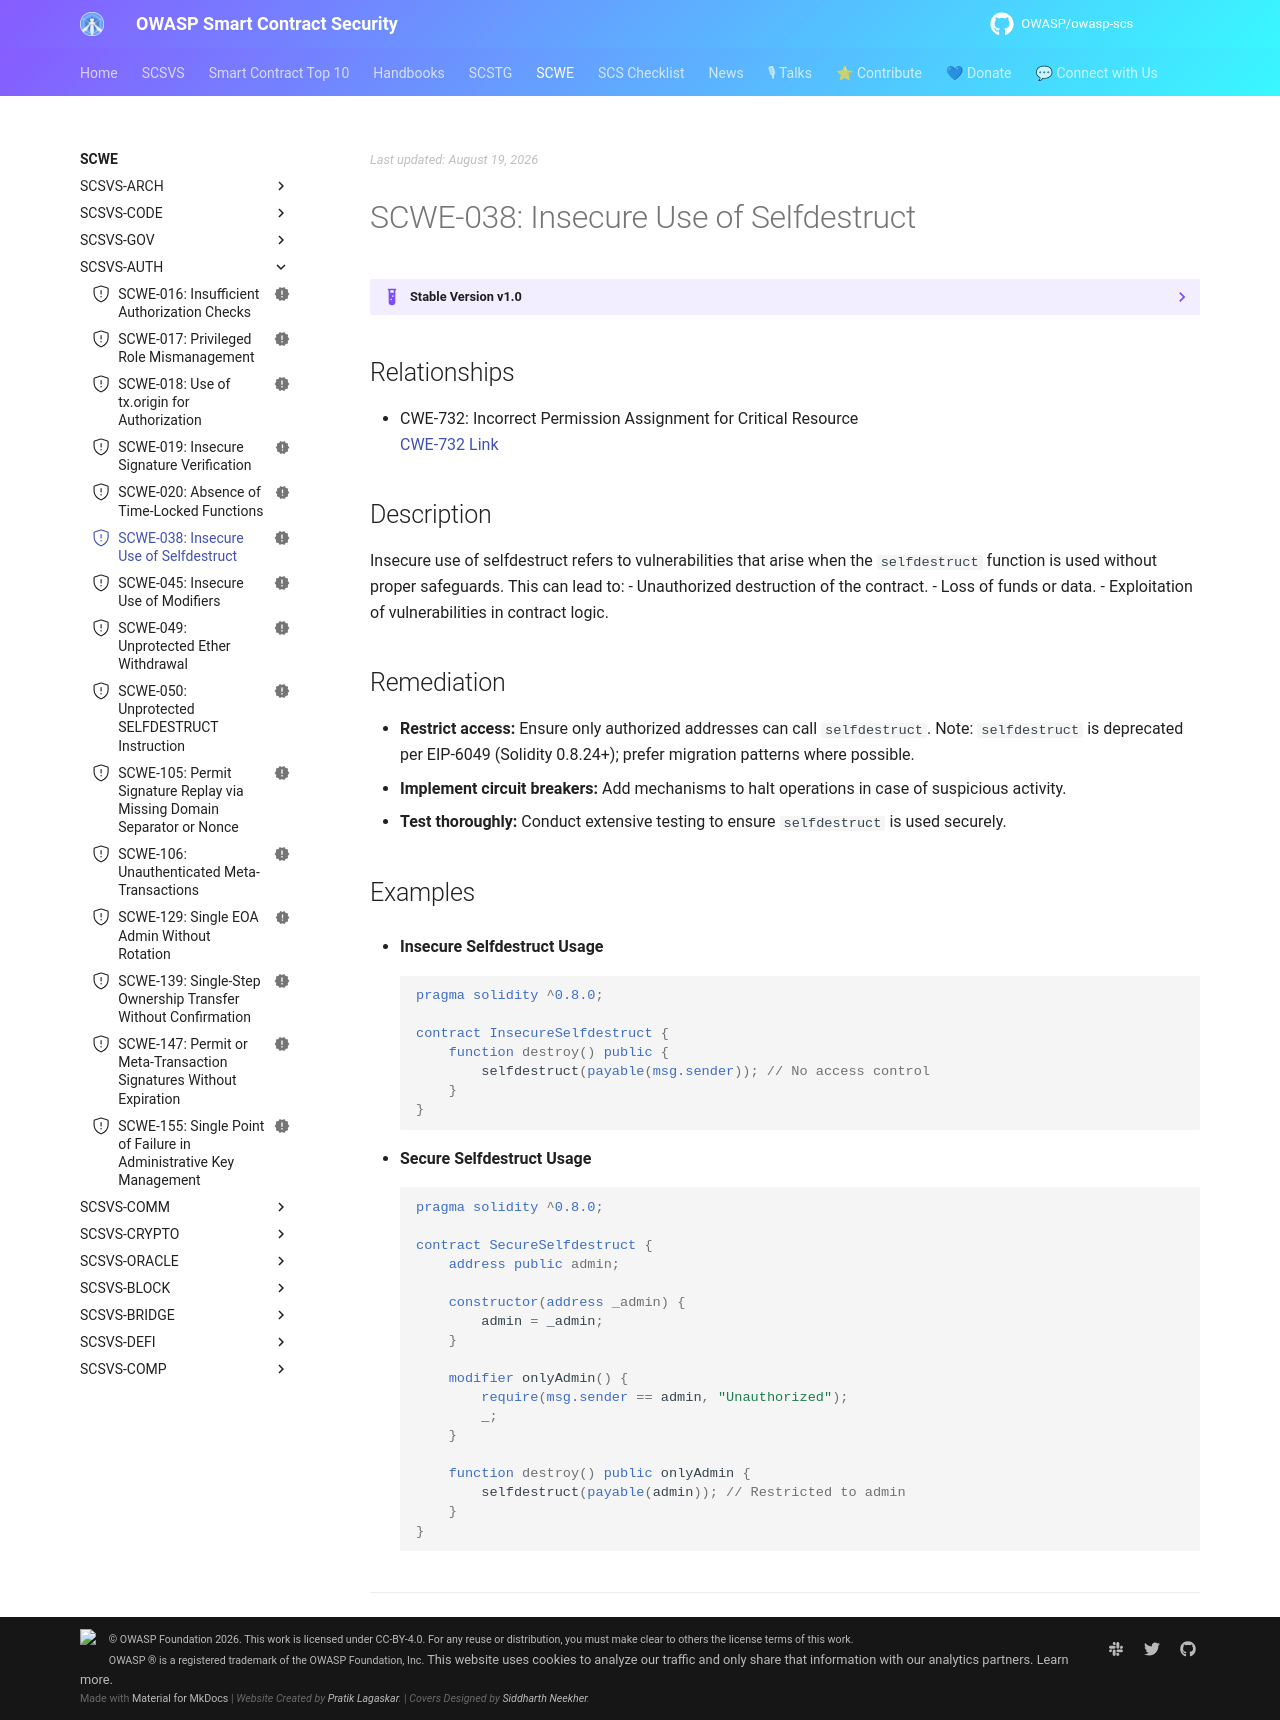

repository: OWASP/owasp-scs · page: SCWE/SCSVS-AUTH/SCWE-038/index.html · generator: mkdocs

---
title: Insecure Use of Selfdestruct
id: SCWE-038
alias: insecure-use-of-selfdestruct
platform: []
profiles: [L1]
mappings:
  scsvs-cg: [SCSVS-AUTH]
  scsvs-scg: [SCSVS-AUTH-1]
  cwe: [732]
status: new
---

## Relationships
- CWE-732: Incorrect Permission Assignment for Critical Resource  
  [CWE-732 Link](https://cwe.mitre.org/data/definitions/732.html)

## Description  
Insecure use of selfdestruct refers to vulnerabilities that arise when the `selfdestruct` function is used without proper safeguards. This can lead to:
- Unauthorized destruction of the contract.
- Loss of funds or data.
- Exploitation of vulnerabilities in contract logic.

## Remediation
- **Restrict access:** Ensure only authorized addresses can call `selfdestruct`. Note: `selfdestruct` is deprecated per EIP-6049 (Solidity 0.8.24+); prefer migration patterns where possible.
- **Implement circuit breakers:** Add mechanisms to halt operations in case of suspicious activity.
- **Test thoroughly:** Conduct extensive testing to ensure `selfdestruct` is used securely.

## Examples
- **Insecure Selfdestruct Usage**
    ```solidity
    pragma solidity ^0.8.0;

    contract InsecureSelfdestruct {
        function destroy() public {
            selfdestruct(payable(msg.sender)); // No access control
        }
    }
    ```

- **Secure Selfdestruct Usage**
    ```solidity
    pragma solidity ^0.8.0;

    contract SecureSelfdestruct {
        address public admin;

        constructor(address _admin) {
            admin = _admin;
        }

        modifier onlyAdmin() {
            require(msg.sender == admin, "Unauthorized");
            _;
        }

        function destroy() public onlyAdmin {
            selfdestruct(payable(admin)); // Restricted to admin
        }
    }
    ```

---
